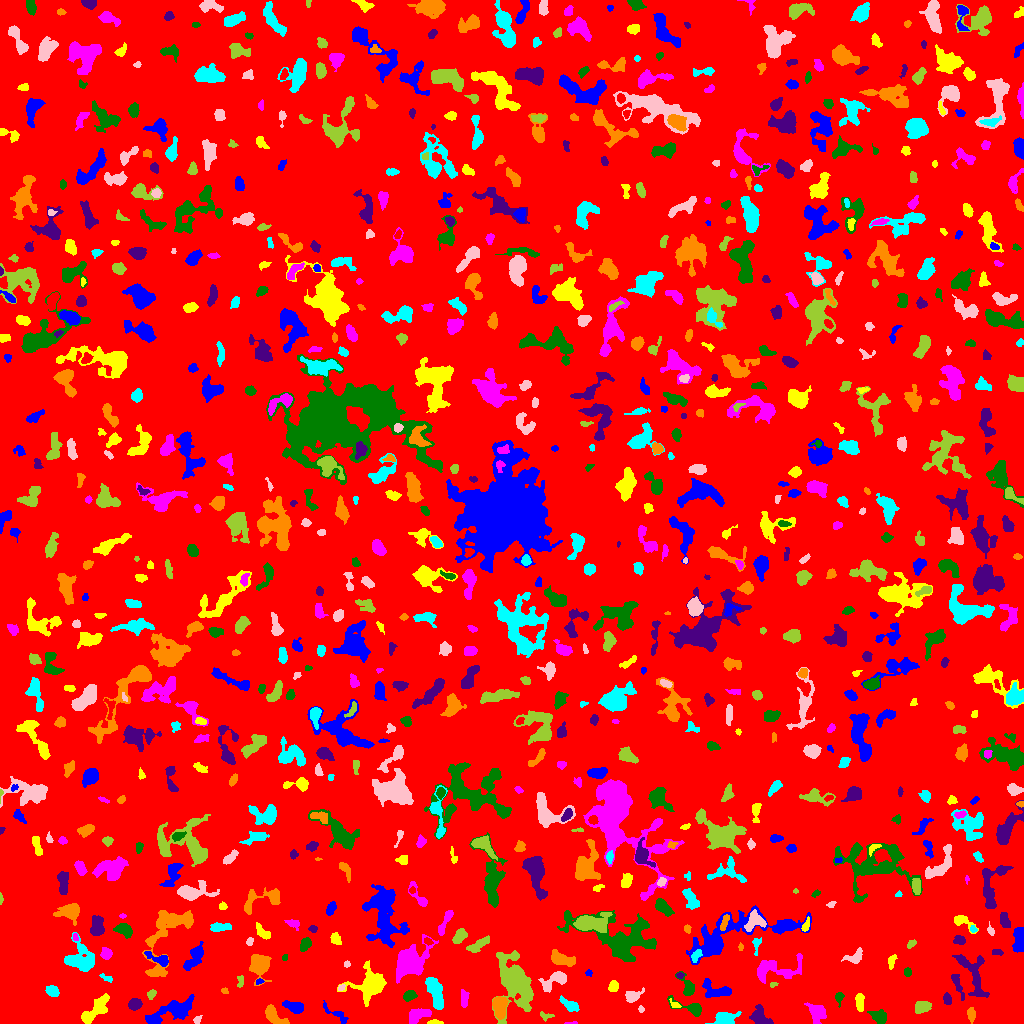

The table this chart was drawn from, first rows:
ID, X, Y, A, B, theta, total_flux, mu_max, mu_median, mu_mean, R_fwhm, R_e, R10, R90, x_start, x_end, y_start, y_end, area, greylevel
0, 510, 518.8, 297.2, 294.7, 0.1747, 1627640, 12.0, 2.0, 1.958, 87.77, 235.4, 90.66, 385, 0, 1023, 0, 1023, 831444, 1.958
1, 172.4, 12.94, 13.02, 4.203, 0.3891, 2324, 11.0, 4.0, 3.816, 6.358, 7.527, 2.764, 12.1, 145, 194, 0, 29, 609, 7.816
2, 434.6, 1.108, 3.65, 1.052, -0.03086, 186.0, 6.0, 3.0, 3.0, 3.385, 2.394, 0.9772, 3.742, 427, 443, 0, 4, 62, 8.0
3, 571.7, 0.525, 3.35, 0.6161, 0.04278, 80.0, 6.0, 2.0, 2.581, 2.111, 1.596, 0.5642, 2.585, 564, 577, 0, 2, 31, 7.581
4, 878.9, 6.617, 3.865, 2.791, -0.6752, 603.0, 8.0, 3.0, 3.124, 4.853, 4.029, 1.596, 6.507, 867, 886, 0, 14, 193, 8.124
5, 759.3, 6.376, 5.53, 3.836, -0.6141, 529.0, 6.0, 2.0, 2.035, 5.14, 4.618, 1.693, 7.527, 749, 773, 0, 19, 260, 7.035
6, 273.7, 7.41, 6.328, 2.821, -0.664, 1007, 11.0, 4.0, 4.028, 4.787, 4.514, 1.784, 7.291, 265, 289, 0, 19, 250, 9.028
7, 724.6, 4.787, 5.276, 3.198, 0.08268, 822.0, 9.0, 3.0, 3.198, 4.918, 4.583, 1.871, 7.421, 705, 741, 0, 12, 257, 8.198
8, 197.2, 4.045, 2.443, 1.525, 0.7005, 88.0, 3.0, 1.0, 1.517, 2.985, 2.326, 0.7979, 3.656, 193, 202, 0, 8, 58, 8.517
9, 545.8, 7.285, 3.776, 2.122, -0.08202, 186.0, 5.0, 2.0, 2.385, 3.038, 2.932, 1.128, 4.478, 540, 554, 2, 12, 78, 6.385
10, 37.89, 7.176, 9.405, 5.353, -0.1029, 5141, 16.0, 5.0, 6.316, 10.25, 8.019, 3.241, 12.67, 16, 59, 0, 31, 814, 11.32
11, 336.4, 9.392, 8.043, 2.285, -0.5882, 390.0, 5.0, 2.0, 2.407, 4.334, 4.029, 1.493, 6.333, 323, 348, 0, 23, 162, 6.407
12, 95.26, 13.34, 9.201, 3.155, 0.763, 1945, 13.0, 4.0, 4.912, 5.944, 6.024, 2.257, 9.591, 81, 109, 0, 30, 396, 8.912
13, 417.5, 8.421, 5.762, 2.735, 0.3406, 882.0, 9.0, 3.0, 3.556, 5.046, 4.583, 1.784, 7.291, 409, 431, 0, 15, 248, 8.556
14, 692.2, 15.4, 8.251, 2.668, -0.3307, 617.0, 9.0, 2.0, 2.706, 3.949, 3.868, 1.493, 6.747, 667, 701, 7, 28, 228, 7.706
15, 134.7, 19.25, 2.847, 2.477, 0.4071, 600.0, 10.0, 4.0, 4.167, 4.442, 3.432, 1.382, 5.382, 128, 142, 13, 25, 144, 9.167
16, 971.2, 9.055, 3.122, 1.781, -1.501, 292.0, 6.0, 2.0, 2.704, 4.029, 2.985, 1.128, 4.72, 967, 975, 0, 16, 108, 7.704
17, 435.2, 30.58, 8.814, 3.101, -1.23, 1622, 9.0, 4.0, 4.086, 7.464, 6.507, 2.646, 9.739, 425, 443, 14, 46, 397, 8.086
18, 640.9, 14.22, 1.561, 1.342, -1.349, 86.0, 6.0, 2.0, 2.205, 2.034, 1.693, 0.5642, 3.038, 638, 644, 11, 18, 39, 7.205
19, 922.5, 16.92, 3.609, 2.469, 0.2566, 890.0, 12.0, 4.0, 4.89, 4.82, 3.742, 1.493, 6.024, 915, 931, 10, 22, 182, 9.89
20, 257.2, 21.35, 2.698, 1.278, -0.0527, 83.0, 4.0, 1.0, 1.509, 2.706, 2.034, 0.7979, 3.432, 251, 261, 18, 24, 55, 6.509
21, 294.6, 16.45, 5.168, 2.409, -0.3299, 653.0, 8.0, 3.0, 3.201, 5.015, 4.222, 1.693, 6.747, 282, 303, 10, 23, 204, 8.201
22, 674.6, 18.63, 2.756, 1.654, -0.6681, 109.0, 3.0, 2.0, 1.73, 3.338, 2.394, 0.9772, 3.7, 669, 681, 16, 25, 63, 8.73
23, 817, 11.07, 4.665, 3.634, -0.9362, 692.0, 6.0, 2.0, 2.535, 6.531, 4.918, 1.954, 7.695, 804, 826, 0, 21, 273, 7.535
24, 838.9, 26.38, 2.856, 1.824, 1.432, 215.0, 7.0, 2.0, 2.5, 2.764, 2.646, 0.9772, 4.222, 835, 844, 16, 31, 86, 7.5
25, 947.1, 24.18, 2.66, 1.936, -1.274, 231.0, 5.0, 3.0, 2.538, 3.868, 2.877, 1.128, 4.442, 943, 951, 19, 31, 91, 7.538
26, 499.4, 17.71, 5.342, 3.082, -1.544, 1555, 14.0, 5.0, 5.573, 5.642, 4.951, 1.954, 7.818, 492, 508, 4, 27, 279, 11.57
27, 569.6, 18.45, 5.558, 2.311, -0.5581, 534.0, 6.0, 3.0, 3.087, 6.206, 4.37, 1.784, 6.555, 559, 579, 12, 28, 173, 7.087
28, 632.4, 27.18, 4.128, 2.634, 0.3873, 718.0, 10.0, 4.0, 4.325, 4.754, 3.827, 1.493, 6.232, 625, 644, 21, 36, 166, 8.325
29, 151.3, 29.19, 2.47, 1.833, 0.9612, 177.0, 5.0, 2.0, 2.36, 3.09, 2.585, 0.9772, 4.146, 147, 156, 24, 34, 75, 7.36
30, 349.1, 22.87, 1.564, 1.415, 1.052, 90.0, 5.0, 2.0, 2.5, 2.257, 1.784, 0.5642, 2.877, 346, 352, 20, 26, 36, 7.5
31, 715.9, 33.17, 8.369, 3.703, -0.2572, 1158, 8.0, 4.0, 3.834, 7.114, 5.585, 2.185, 8.556, 702, 731, 26, 45, 302, 7.834
32, 859.6, 21.72, 4.47, 1.939, -1.51, 529.0, 7.0, 4.0, 3.699, 4.983, 3.785, 1.493, 5.781, 855, 864, 12, 30, 143, 9.699
33, 464.1, 23.81, 4.289, 1.788, 1.566, 338.0, 7.0, 2.0, 2.683, 3.385, 3.29, 1.128, 5.352, 461, 469, 16, 34, 126, 7.683
34, 409, 27.76, 3.057, 2.178, 0.3912, 334.0, 7.0, 2.0, 2.672, 3.785, 3.241, 1.262, 5.171, 403, 417, 22, 33, 125, 7.672
35, 957.3, 40.19, 6.495, 1.663, -1.228, 389.0, 6.0, 2.0, 2.401, 4.549, 3.613, 1.382, 6.024, 951, 964, 23, 49, 162, 8.401
36, 224.7, 32.5, 1.851, 1.436, -0.7026, 105.0, 4.0, 2.5, 2.5, 3.241, 2.111, 0.7979, 3.141, 221, 228, 30, 36, 42, 7.5
37, 52.1, 32.54, 3.088, 2.321, -0.4584, 390.0, 6.0, 3.0, 2.91, 4.886, 3.478, 1.382, 5.382, 45, 59, 27, 38, 134, 7.91
38, 340.8, 35.76, 1.917, 1.239, 0.7447, 66.0, 4.0, 1.0, 1.535, 2.459, 1.871, 0.5642, 3.09, 338, 345, 33, 39, 43, 8.535
39, 773, 39.29, 1.971, 1.306, 0.2438, 70.0, 4.0, 2.0, 1.795, 2.585, 1.784, 0.5642, 2.985, 770, 778, 36, 41, 39, 9.795
40, 739.6, 44.51, 2.697, 2.252, 0.7294, 358.0, 7.0, 3.0, 3.113, 3.949, 3.09, 1.262, 4.853, 735, 747, 39, 50, 115, 8.113
41, 259.4, 42.15, 1.955, 1.314, 0.1815, 169.0, 8.0, 4.0, 4.024, 2.764, 2.034, 0.7979, 3.141, 256, 264, 39, 45, 42, 10.02
42, 613, 36.04, 2.521, 2.045, 0.8628, 332.0, 9.0, 3.0, 3.162, 3.09, 2.764, 0.9772, 4.549, 608, 618, 32, 43, 105, 8.162
43, 410.3, 62.14, 9.293, 6.673, 0.7918, 4174, 12.0, 4.0, 4.999, 10.31, 8.575, 3.478, 13.84, 396, 438, 40, 89, 835, 8.999
44, 688.3, 35.64, 4.94, 2.77, -1.16, 482.0, 9.0, 2.0, 2.564, 3.385, 3.478, 1.262, 5.944, 675, 694, 28, 52, 188, 7.564
45, 679.8, 48.08, 1.704, 1.303, 0.01215, 64.0, 4.0, 1.0, 1.422, 2.646, 1.871, 0.5642, 2.932, 676, 684, 45, 51, 45, 8.422
46, 260.2, 59.22, 5.713, 4.13, -1.458, 1524, 10.0, 3.0, 3.8, 6.794, 5.47, 2.185, 9.009, 249, 271, 38, 69, 401, 8.8
47, 106.5, 45.49, 4.157, 1.419, -0.4362, 98.0, 4.0, 1.0, 1.4, 3.038, 2.257, 0.7979, 3.742, 99, 112, 41, 50, 70, 6.4
48, 555.5, 43.17, 7.577, 3.26, 0.5361, 1061, 11.0, 3.0, 3.671, 4.334, 4.754, 1.784, 7.919, 538, 566, 31, 52, 289, 8.671
49, 240.3, 41.98, 3.332, 1.493, 1.514, 133.0, 4.0, 2.0, 1.847, 3.742, 2.585, 0.9772, 3.989, 237, 243, 36, 48, 72, 6.847
50, 319.2, 55.4, 3.463, 2.394, 0.6897, 445.0, 6.0, 3.0, 2.947, 5.14, 3.7, 1.493, 5.726, 312, 326, 48, 62, 151, 7.947
51, 588.6, 50.57, 1.615, 1.55, -0.8246, 82.0, 4.0, 2.0, 1.907, 3.038, 2.034, 0.7979, 3.038, 585, 592, 47, 54, 43, 7.907
52, 370.7, 38.4, 8.505, 7.003, 0.3527, 2790, 15.0, 3.0, 4.091, 5.809, 7.047, 2.646, 12.69, 337, 386, 17, 63, 682, 8.091
53, 775.2, 54.2, 14.47, 5.464, 0.125, 1854, 9.0, 3.0, 3.465, 6.206, 7.313, 2.706, 11.67, 757, 802, 40, 70, 535, 7.465
54, 907.5, 51.25, 2.031, 1.951, -0.1751, 177.0, 5.0, 3.0, 2.723, 3.478, 2.585, 0.9772, 3.909, 904, 911, 47, 56, 65, 7.723
55, 972.1, 51.23, 13.82, 5.603, -1.119, 1696, 10.0, 3.0, 3.2, 5.441, 7.181, 2.523, 11.49, 952, 989, 26, 69, 530, 7.2
56, 560, 64.92, 5.626, 2.582, -0.304, 1094, 14.0, 3.0, 3.993, 4.184, 4.146, 1.596, 7.442, 551, 575, 57, 74, 274, 8.993
57, 696.4, 68.24, 3.329, 1.932, 0.8482, 259.0, 7.0, 2.0, 2.539, 2.877, 2.932, 1.128, 4.82, 691, 702, 61, 74, 102, 10.54
58, 346.7, 59.26, 1.618, 1.489, 0.05951, 70.0, 3.0, 2.0, 1.707, 2.646, 1.954, 0.7979, 3.09, 344, 350, 56, 63, 41, 6.707
59, 515.1, 42.2, 13.23, 7.219, -1.288, 10027, 25.0, 5.0, 7.684, 8.849, 9.608, 3.7, 17.33, 492, 533, 0, 73, 1305, 10.68
... 872 more rows
